Image classification data set "database" (Cirtoyt/rock-paper-scissors-CCN-AI on GitHub). Class labels (3): paper, rock, scissors.

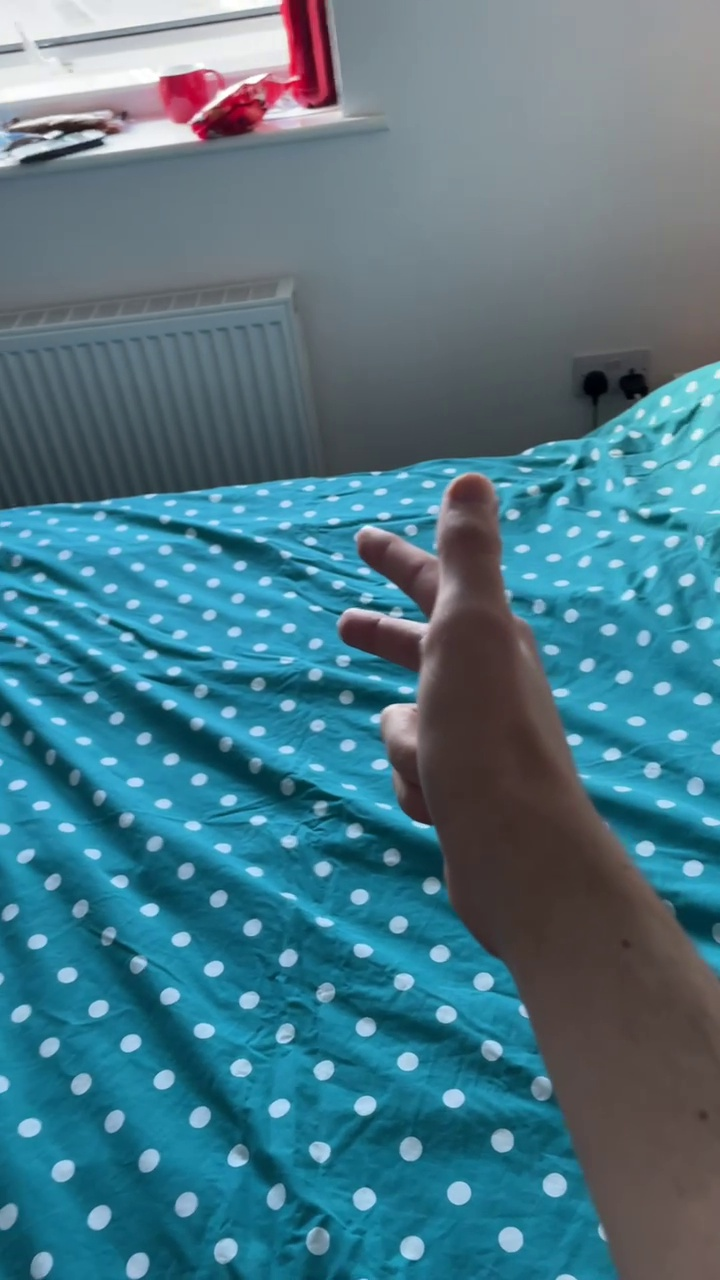
Label: scissors

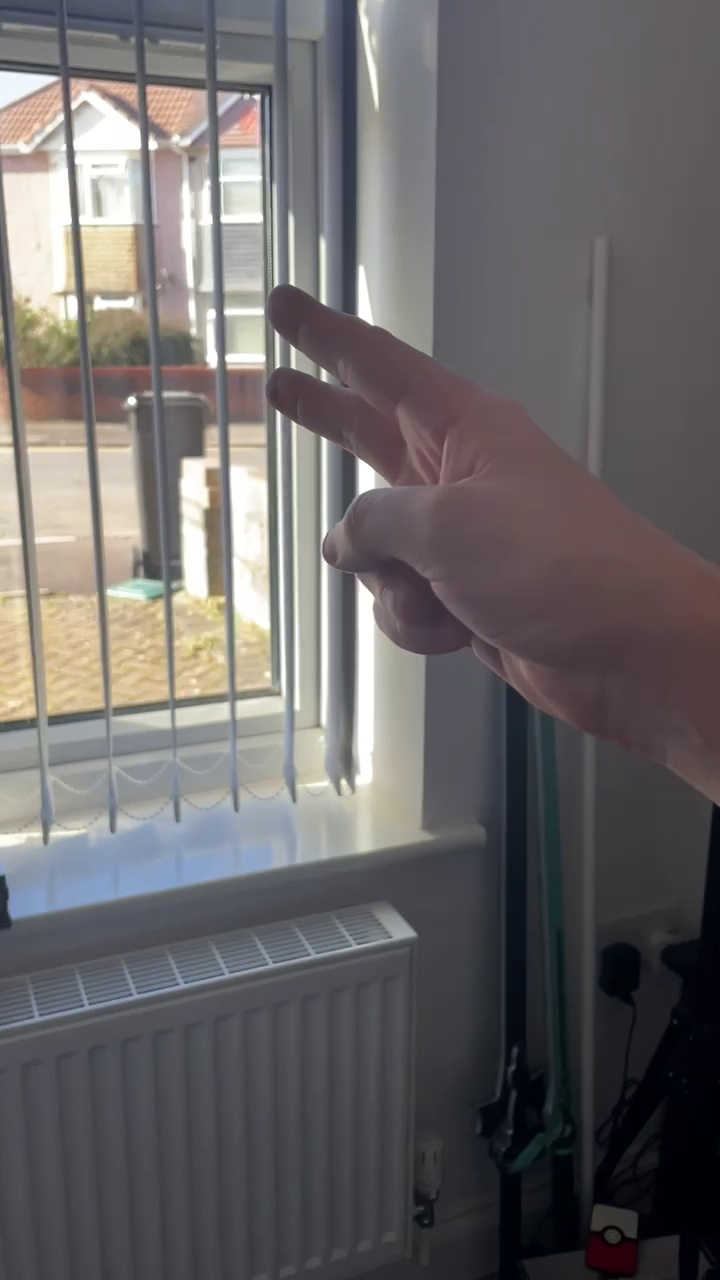
Label: scissors

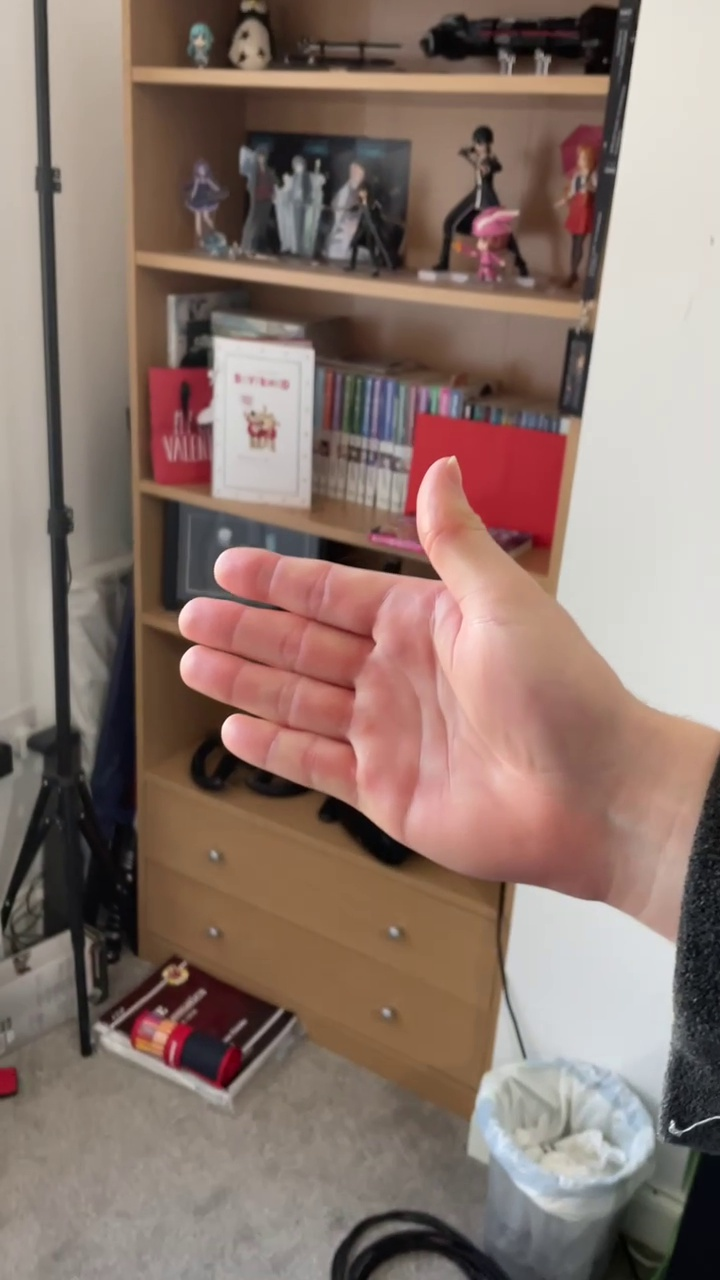
Label: paper

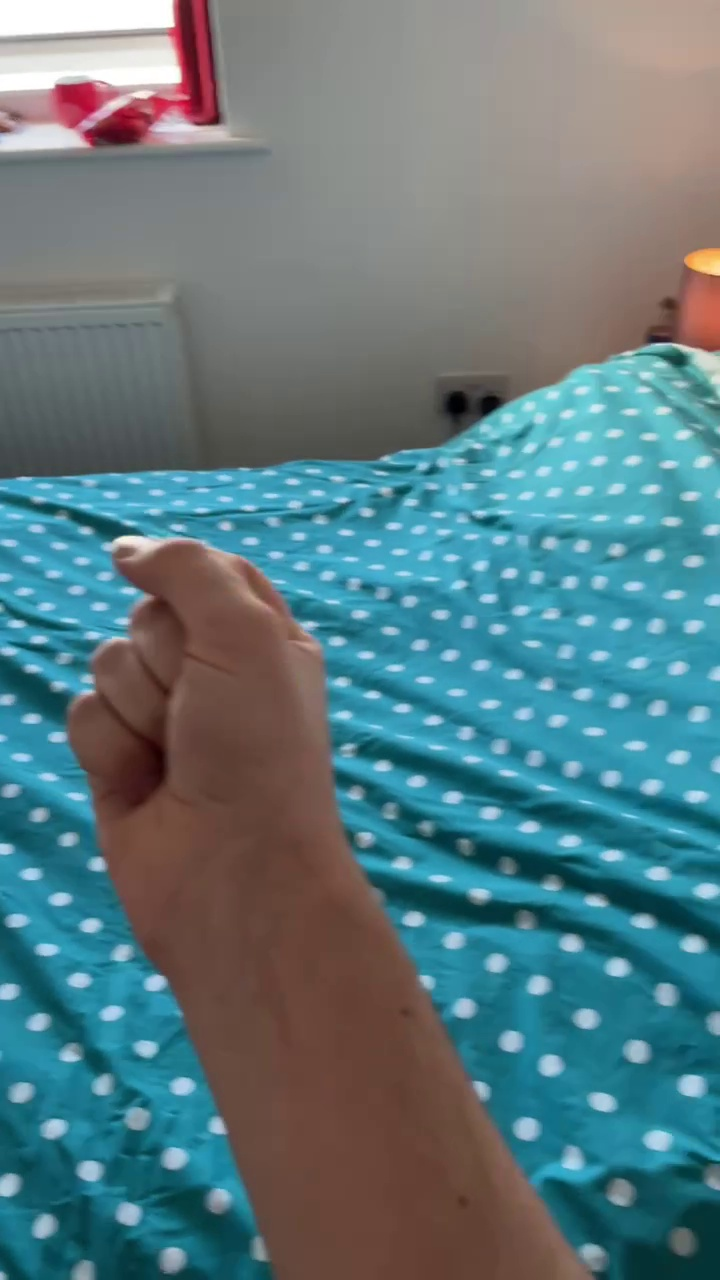
Label: rock

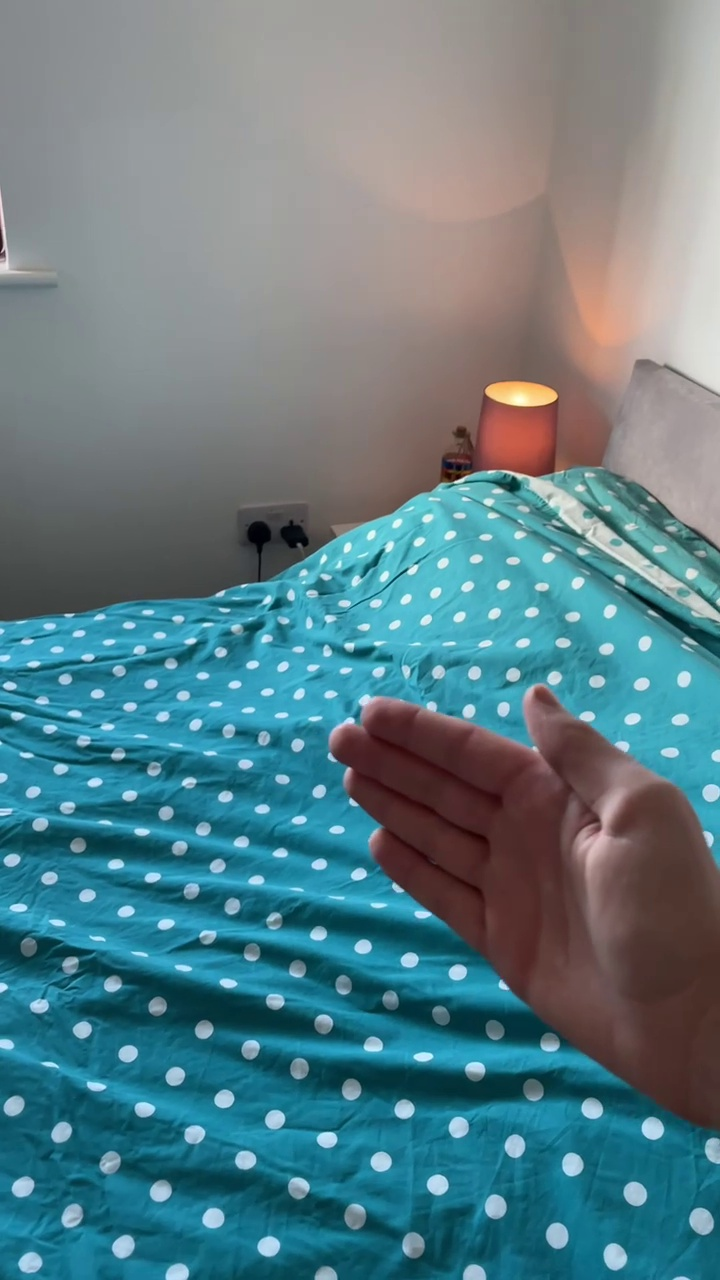
Label: paper

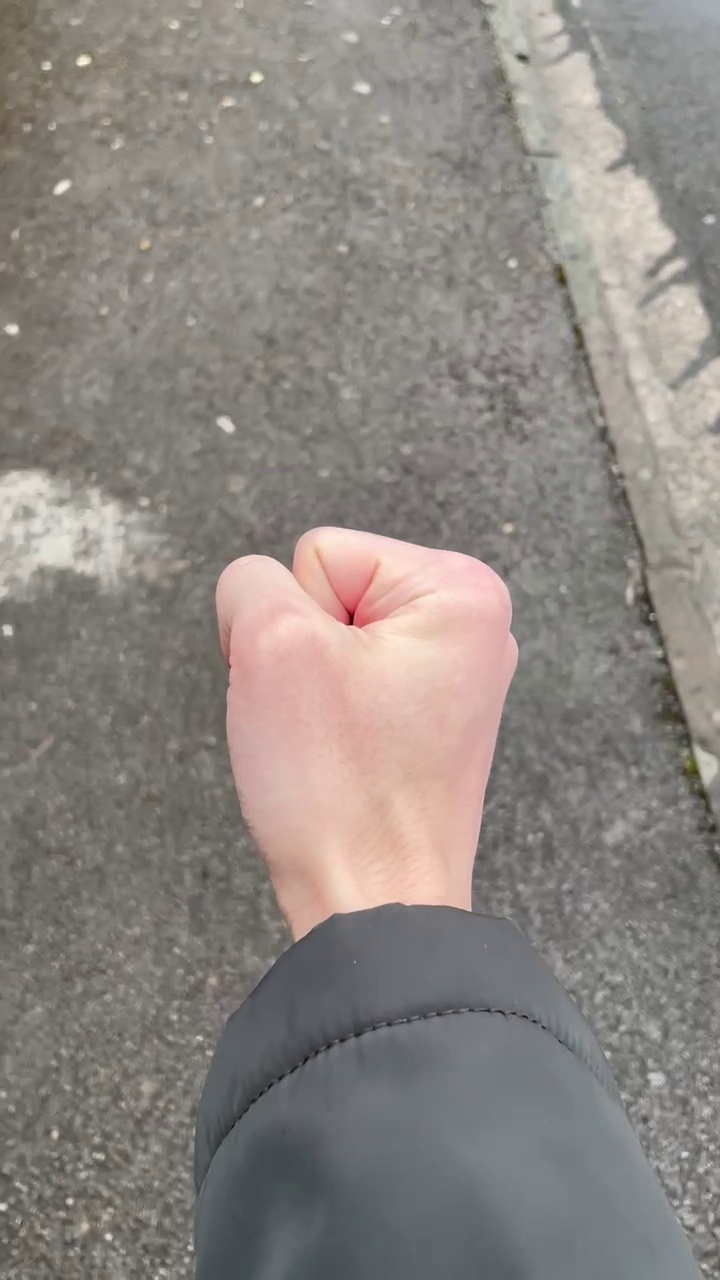
Label: rock
